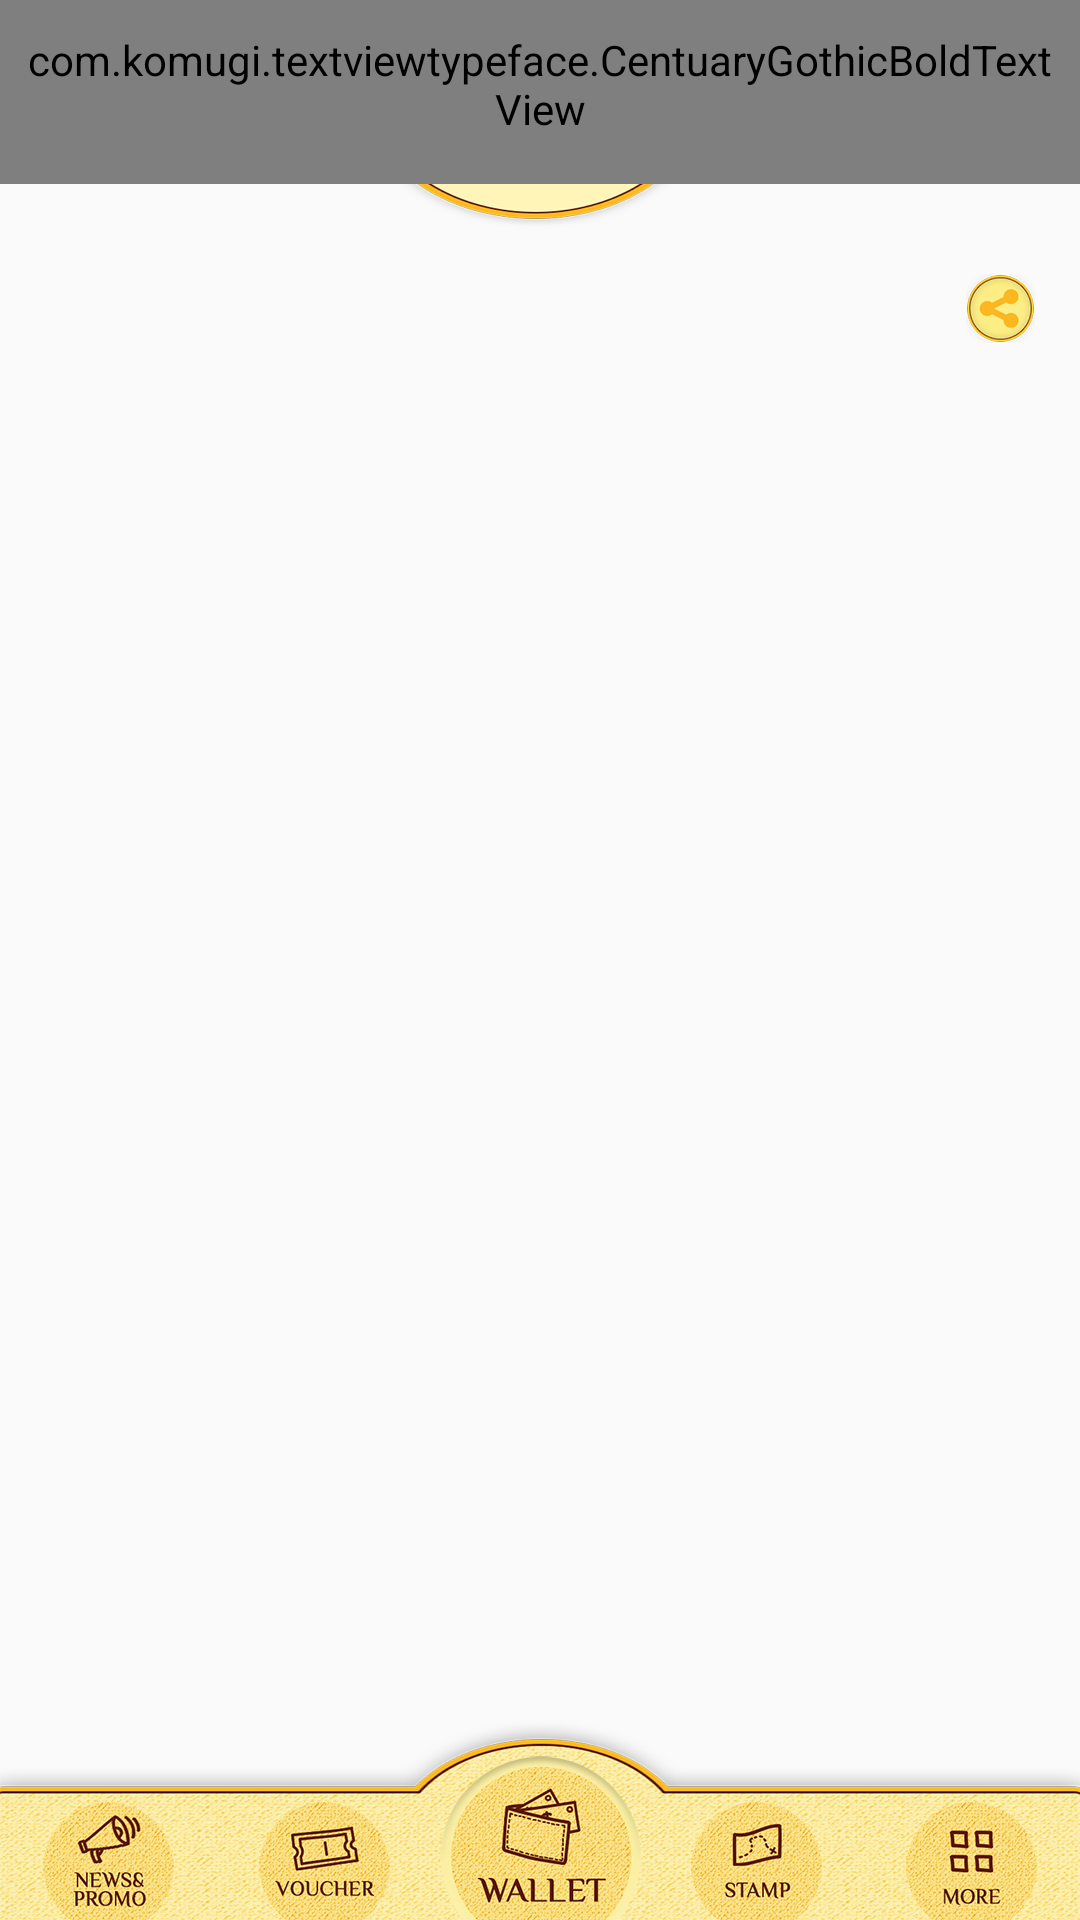

Layout XML and referenced resources for this Android screen:
<!-- AndroidManifest.xml: application theme AppTheme -->
<!-- res/layout/activity_news_promo.xml -->
<?xml version="1.0" encoding="utf-8"?>
<RelativeLayout xmlns:android="http://schemas.android.com/apk/res/android"
    android:layout_width="match_parent"
    android:layout_height="match_parent">

    <android.support.v4.view.ViewPager
        android:id="@+id/viewpager"
        android:layout_width="match_parent"
        android:layout_height="match_parent"/>
<ImageView
    android:layout_width="wrap_content"
    android:layout_height="wrap_content"
    android:layout_below="@+id/header_lay"
    android:src="@drawable/share_button"
    android:layout_margin="5dp"
    android:padding="10dp"
    android:layout_alignParentRight="true"/>

    <LinearLayout
        android:id="@+id/indicator_lay"
        android:layout_width="match_parent"
        android:layout_height="30dp"
        android:orientation="horizontal"
        android:layout_centerHorizontal="true"
        android:gravity="center"
        android:layout_above="@+id/bottom_lay"

        />
    <include  layout="@layout/header_layout"
        android:id="@+id/header_lay"
        android:layout_width="match_parent"
        android:layout_height="wrap_content"
        android:layout_alignParentTop="true"
        />
    <include  layout="@layout/bottom_layout"
        android:id="@+id/bottom_lay"
        android:layout_width="match_parent"
        android:layout_height="wrap_content"
        android:layout_alignParentBottom="true"
        />

</RelativeLayout>
<!-- res/layout/header_layout.xml (included above) -->
<?xml version="1.0" encoding="utf-8"?>
<LinearLayout xmlns:android="http://schemas.android.com/apk/res/android"
    android:layout_width="match_parent"
    android:layout_height="wrap_content"
    android:background="@drawable/header"
    android:orientation="horizontal"
    android:weightSum="1"
    >

    <com.komugi.textviewtypeface.CentuaryGothicBoldTextView
        android:layout_width="wrap_content"
        android:layout_height="match_parent"
        android:id="@+id/left_heading_tv"
        android:layout_alignParentLeft="true"
        android:text="@string/login"
        android:padding="5dp"
        android:gravity="center"
        android:textSize="12dp"
        android:textColor="@color/text_colur"
        android:layout_gravity="center|left"
        android:layout_marginBottom="10dp"
        />

    <Space
        android:layout_width="0dp"
        android:layout_height="match_parent"
        android:layout_weight="1"
        />

    <com.komugi.textviewtypeface.CentuaryGothicBoldTextView
        android:layout_width="wrap_content"
        android:layout_height="wrap_content"
        android:id="@+id/right_heading_tv"
       android:layout_alignParentRight="true"
        android:text="@string/current_balance"
        android:maxEms="5"
        android:gravity="center|right"
        android:padding="5dp"
        android:textSize="12dp"
        android:textColor="@color/text_colur"
        android:layout_gravity="center|right"
        android:layout_marginBottom="10dp"
        />

</LinearLayout>
<!-- res/layout/bottom_layout.xml (included above) -->
<?xml version="1.0" encoding="utf-8"?>
<LinearLayout xmlns:android="http://schemas.android.com/apk/res/android"
    android:layout_width="match_parent"
    android:layout_height="wrap_content"
    android:orientation="horizontal"
    android:weightSum="5"
    android:background="@drawable/bottom_background"
    >
<ImageView
    android:layout_width="0dp"
    android:layout_height="wrap_content"
    android:layout_weight="1"
    android:src="@drawable/bottomicon_news"
    android:layout_gravity="bottom"
    android:id="@+id/news_img"
    />
    <ImageView
        android:layout_width="0dp"
        android:layout_height="wrap_content"
        android:layout_weight="1"
        android:src="@drawable/bottomicon_voucher"
        android:layout_gravity="bottom"
        android:id="@+id/voucher_img"
        />
    <ImageView
        android:layout_width="0dp"
        android:layout_height="wrap_content"
        android:layout_weight="1"
        android:src="@drawable/bottomicon_wallet"
        android:layout_gravity="bottom"
        android:id="@+id/wallet_img"
        />
    <ImageView
        android:layout_width="0dp"
        android:layout_height="wrap_content"
        android:layout_weight="1"
        android:src="@drawable/bottomicon_stamp"
        android:layout_gravity="bottom"
        android:id="@+id/stamp_img"
        />

    <RelativeLayout
        android:layout_width="0dp"
        android:layout_weight="1"
        android:layout_height="wrap_content"
        android:layout_gravity="bottom"
        >

        <Spinner
            android:layout_width="match_parent"
            android:layout_height="wrap_content"
            android:id="@+id/spinner_location"
            android:background="@null"
            android:visibility="visible"
            android:layout_centerHorizontal="true"
            android:layout_gravity="bottom"
            android:popupBackground="@drawable/app_colur_round_bg"
            ></Spinner>

    <ImageView
        android:layout_width="wrap_content"
        android:layout_height="wrap_content"
        android:src="@drawable/bottomicon_more"
        android:id="@+id/more_img"
        android:layout_weight="1"
        android:visibility="visible"
        android:layout_centerHorizontal="true"
        android:layout_gravity="bottom"
        />



    </RelativeLayout>
</LinearLayout>
<!-- resources referenced by this layout -->
<resources>
  <color name="text_colur">#110000</color>
  <!-- drawable app_colur_round_bg (drawable) -->
  <?xml version="1.0" encoding="UTF-8"?>
  <shape xmlns:android="http://schemas.android.com/apk/res/android">
      <solid android:color="@color/login_reg"/>
  
  
      <corners android:topLeftRadius="7dip"
          android:topRightRadius="7dip"
          android:bottomLeftRadius="7dip"
          android:bottomRightRadius="7dip"
          />
  
      <padding android:left="0dip" android:top="0dip" android:right="0dip" android:bottom="0dip" />
  </shape>
  <!-- drawable bottom_background: png bitmap (drawable-hdpi, 105442 bytes) -->
  <!-- drawable bottomicon_more: png bitmap (drawable-hdpi, 33179 bytes) -->
  <!-- drawable bottomicon_news: png bitmap (drawable-hdpi, 34001 bytes) -->
  <!-- drawable bottomicon_stamp: png bitmap (drawable-hdpi, 33367 bytes) -->
  <!-- drawable bottomicon_voucher: png bitmap (drawable-hdpi, 33580 bytes) -->
  <!-- drawable bottomicon_wallet: png bitmap (drawable-hdpi, 41314 bytes) -->
  <!-- drawable header: png bitmap (drawable-hdpi, 34519 bytes) -->
  <!-- drawable share_button: png bitmap (drawable-hdpi, 20070 bytes) -->
  <string name="current_balance">CURRENT BALANCE</string>
  <string name="login"><u>LOGIN</u></string>
  <style name="AppTheme" parent="Theme.AppCompat.Light.DarkActionBar">
          
          <item name="colorPrimary">@color/login_reg</item>
          <item name="colorPrimaryDark">@color/login_reg</item>
          <item name="colorAccent">@color/login_reg</item>
          <item name="windowActionBar">false</item>
          <item name="windowNoTitle">true</item>
          <item name="android:windowDisablePreview">true</item>
      </style>
  <color name="login_reg">#fce889</color>
</resources>
